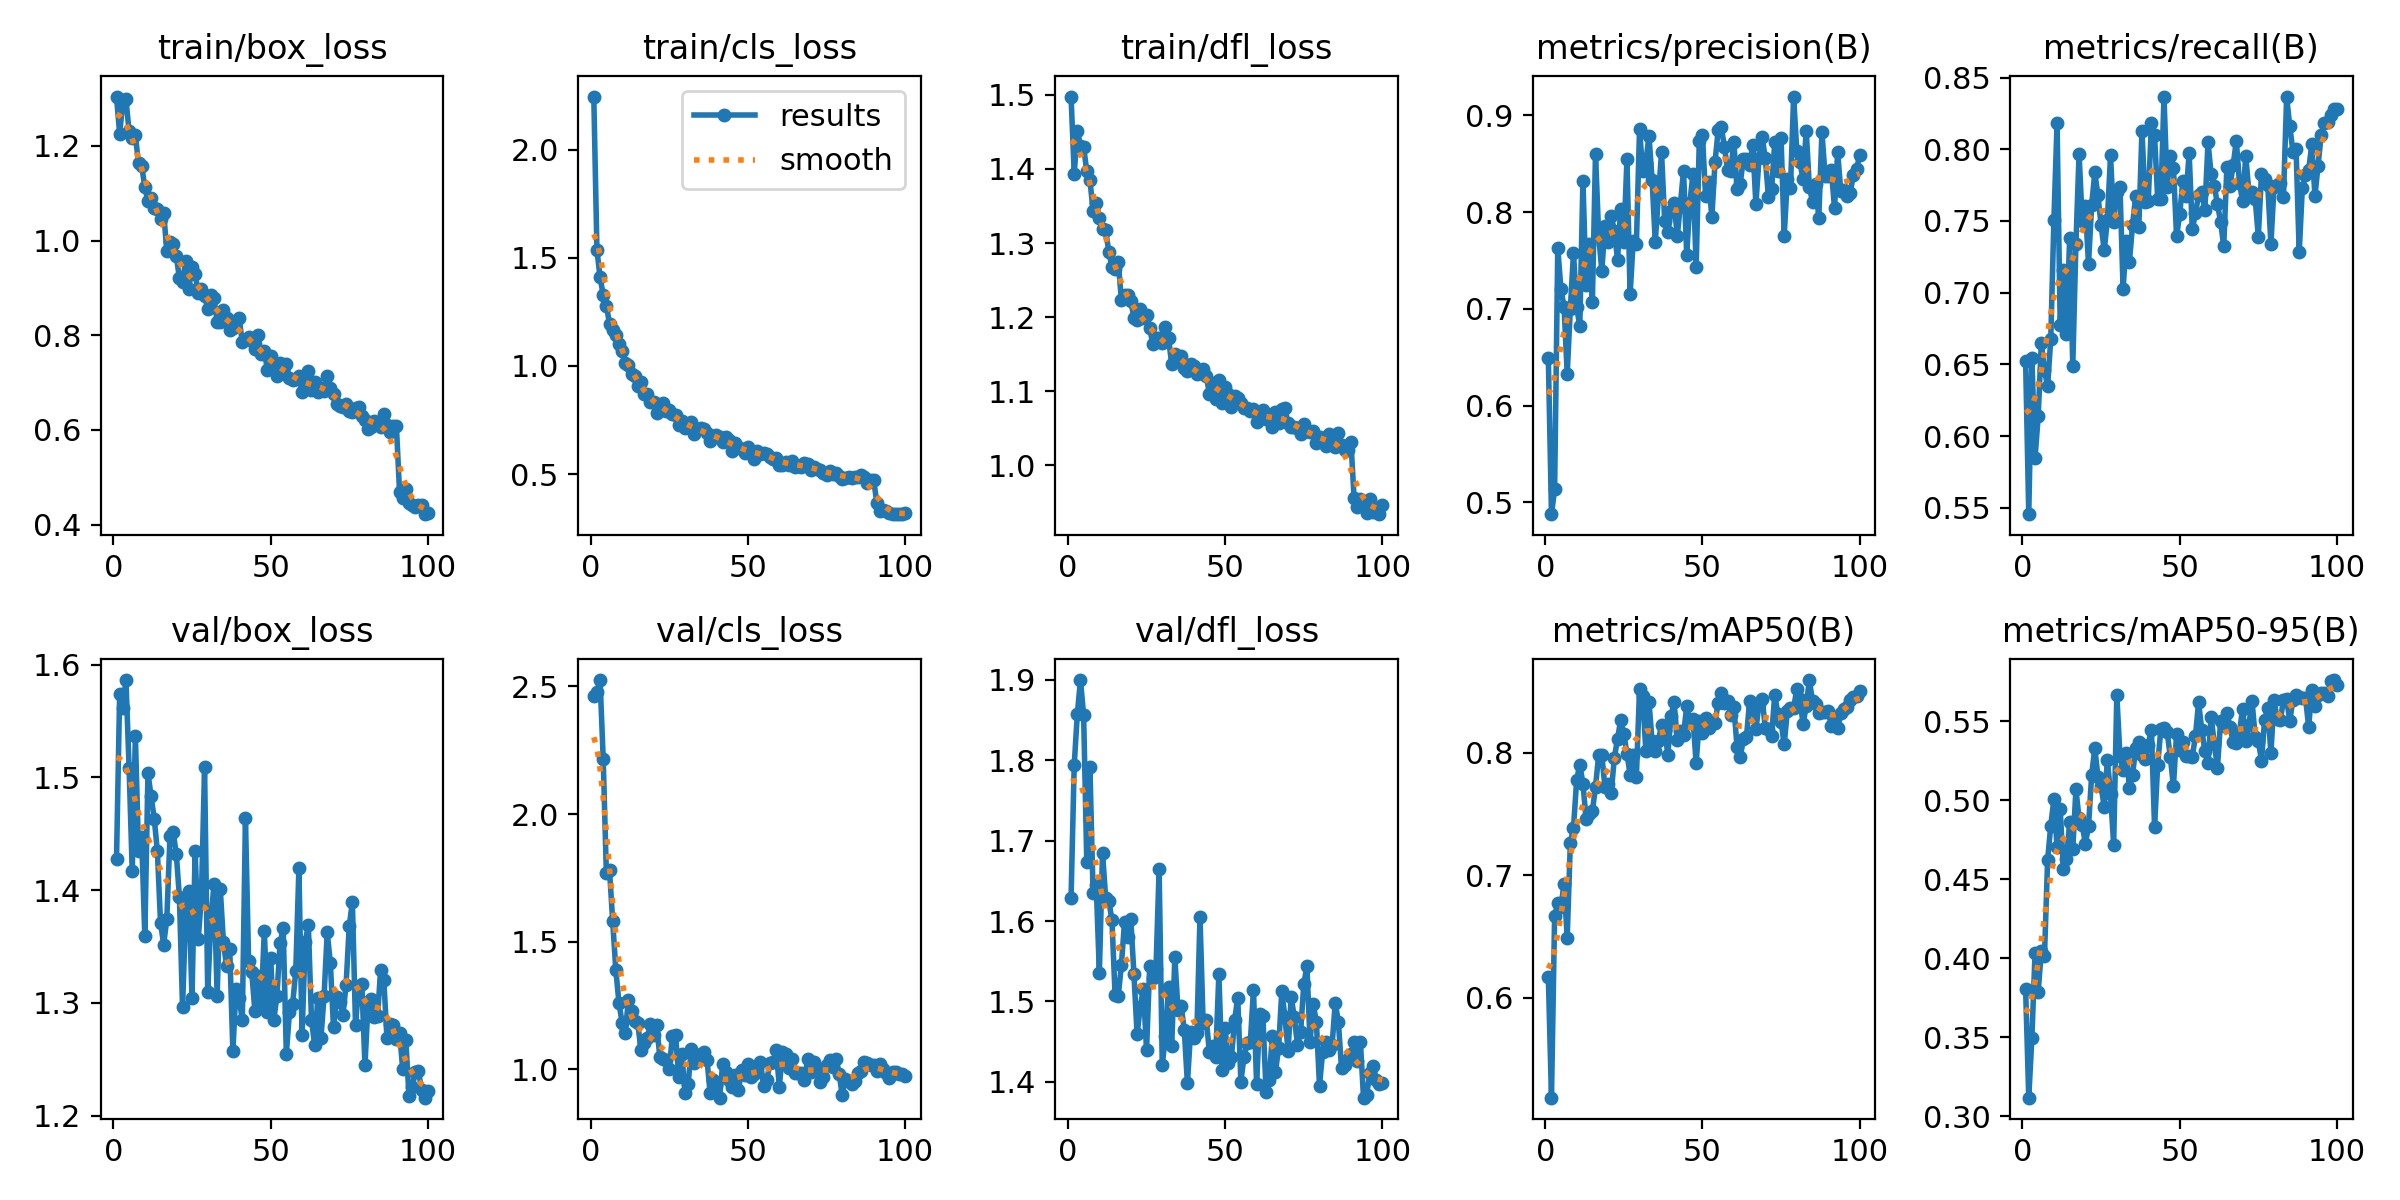

The data file committed next to this chart (first rows):
epoch, time, train/box_loss, train/cls_loss, train/dfl_loss, metrics/precision(B), metrics/recall(B), metrics/mAP50(B), metrics/mAP50-95(B), val/box_loss, val/cls_loss, val/dfl_loss, lr/pg0, lr/pg1, lr/pg2
1, 6.586, 1.304, 2.247, 1.498, 0.6488, 0.6526, 0.6172, 0.3806, 1.427, 2.462, 1.629, 0.0003608, 0.0003608, 0.0003608
2, 11.54, 1.226, 1.536, 1.394, 0.4879, 0.5456, 0.5187, 0.3118, 1.574, 2.478, 1.794, 0.0007239, 0.0007239, 0.0007239
3, 16.38, 1.293, 1.409, 1.451, 0.5136, 0.6545, 0.6673, 0.3498, 1.561, 2.525, 1.858, 0.00108, 0.00108, 0.00108
4, 21.15, 1.298, 1.329, 1.432, 0.7631, 0.5847, 0.6771, 0.4034, 1.586, 2.214, 1.9, 0.001078, 0.001078, 0.001078
5, 26.03, 1.231, 1.28, 1.429, 0.7208, 0.6139, 0.6742, 0.3788, 1.509, 1.768, 1.856, 0.001067, 0.001067, 0.001067
6, 30.86, 1.216, 1.196, 1.397, 0.702, 0.6648, 0.6929, 0.4046, 1.417, 1.781, 1.673, 0.001056, 0.001056, 0.001056
7, 35.7, 1.222, 1.167, 1.385, 0.633, 0.6459, 0.6492, 0.4015, 1.536, 1.583, 1.791, 0.001045, 0.001045, 0.001045
8, 40.45, 1.164, 1.143, 1.344, 0.7004, 0.6348, 0.7268, 0.4624, 1.435, 1.391, 1.635, 0.001034, 0.001034, 0.001034
9, 45.21, 1.158, 1.103, 1.353, 0.758, 0.668, 0.7388, 0.4841, 1.447, 1.262, 1.645, 0.001023, 0.001023, 0.001023
10, 50.01, 1.113, 1.068, 1.334, 0.7018, 0.7508, 0.7775, 0.5008, 1.359, 1.183, 1.536, 0.001012, 0.001012, 0.001012
11, 54.79, 1.083, 1.016, 1.319, 0.6824, 0.8181, 0.7904, 0.4704, 1.504, 1.141, 1.685, 0.001001, 0.001001, 0.001001
12, 59.58, 1.089, 1.004, 1.317, 0.8326, 0.6774, 0.7748, 0.4943, 1.483, 1.274, 1.629, 0.00099, 0.00099, 0.00099
13, 64.39, 1.07, 0.9617, 1.288, 0.725, 0.7161, 0.7464, 0.4567, 1.463, 1.227, 1.625, 0.000979, 0.000979, 0.000979
14, 69.27, 1.067, 0.9517, 1.268, 0.7675, 0.6714, 0.7504, 0.4626, 1.434, 1.189, 1.602, 0.000968, 0.000968, 0.000968
15, 74.15, 1.045, 0.9063, 1.266, 0.707, 0.738, 0.7524, 0.4861, 1.371, 1.181, 1.507, 0.000957, 0.000957, 0.000957
16, 78.98, 1.059, 0.9246, 1.275, 0.8606, 0.6491, 0.7721, 0.4693, 1.352, 1.074, 1.506, 0.000946, 0.000946, 0.000946
17, 83.82, 0.9775, 0.8719, 1.224, 0.7767, 0.7342, 0.7982, 0.5069, 1.375, 1.103, 1.545, 0.000935, 0.000935, 0.000935
18, 88.73, 0.9966, 0.8696, 1.23, 0.7392, 0.7969, 0.7978, 0.4886, 1.448, 1.123, 1.599, 0.000924, 0.000924, 0.000924
19, 93.57, 0.9929, 0.8343, 1.229, 0.786, 0.7499, 0.7723, 0.4843, 1.452, 1.179, 1.58, 0.000913, 0.000913, 0.000913
20, 98.4, 0.9674, 0.8342, 1.222, 0.7696, 0.7603, 0.7744, 0.4727, 1.432, 1.137, 1.602, 0.000902, 0.000902, 0.000902
21, 103.2, 0.9212, 0.7831, 1.199, 0.7958, 0.7199, 0.7675, 0.4835, 1.394, 1.173, 1.534, 0.000891, 0.000891, 0.000891
22, 108.1, 0.9131, 0.8143, 1.196, 0.781, 0.7609, 0.796, 0.516, 1.296, 1.049, 1.459, 0.00088, 0.00088, 0.00088
23, 113, 0.9577, 0.8282, 1.211, 0.7507, 0.7839, 0.8114, 0.5331, 1.381, 1.041, 1.494, 0.000869, 0.000869, 0.000869
24, 117.8, 0.8978, 0.7912, 1.199, 0.8032, 0.7678, 0.8265, 0.515, 1.399, 1.036, 1.516, 0.000858, 0.000858, 0.000858
25, 122.6, 0.9443, 0.7966, 1.203, 0.7697, 0.7471, 0.8153, 0.5089, 1.304, 1.002, 1.44, 0.000847, 0.000847, 0.000847
26, 127.4, 0.9303, 0.7792, 1.185, 0.8551, 0.7298, 0.7993, 0.4959, 1.435, 1.133, 1.544, 0.000836, 0.000836, 0.000836
27, 132.2, 0.8892, 0.7727, 1.164, 0.7151, 0.7506, 0.7823, 0.5258, 1.357, 1.136, 1.529, 0.000825, 0.000825, 0.000825
28, 137, 0.898, 0.7275, 1.173, 0.7707, 0.7958, 0.7984, 0.504, 1.394, 0.9714, 1.54, 0.000814, 0.000814, 0.000814
29, 141.8, 0.8837, 0.7456, 1.172, 0.7675, 0.7496, 0.7806, 0.472, 1.509, 1.06, 1.664, 0.000803, 0.000803, 0.000803
30, 146.6, 0.8562, 0.7119, 1.165, 0.8855, 0.7705, 0.8521, 0.5668, 1.31, 0.9062, 1.421, 0.000792, 0.000792, 0.000792
31, 151.5, 0.8859, 0.7319, 1.186, 0.8425, 0.774, 0.8462, 0.5283, 1.373, 0.943, 1.457, 0.000781, 0.000781, 0.000781
32, 156.3, 0.8782, 0.74, 1.172, 0.8512, 0.7027, 0.8018, 0.5192, 1.405, 1.079, 1.518, 0.00077, 0.00077, 0.00077
33, 161.1, 0.829, 0.6851, 1.136, 0.8792, 0.7359, 0.8417, 0.5301, 1.306, 1.025, 1.445, 0.000759, 0.000759, 0.000759
34, 166, 0.8275, 0.7076, 1.15, 0.833, 0.7216, 0.8093, 0.5081, 1.401, 1.049, 1.555, 0.000748, 0.000748, 0.000748
35, 170.8, 0.8535, 0.7147, 1.146, 0.7693, 0.747, 0.8011, 0.5162, 1.354, 1.061, 1.489, 0.000737, 0.000737, 0.000737
36, 175.6, 0.8367, 0.7089, 1.148, 0.8165, 0.7677, 0.8097, 0.5331, 1.332, 1.068, 1.495, 0.000726, 0.000726, 0.000726
37, 180.4, 0.8115, 0.691, 1.131, 0.8618, 0.746, 0.8226, 0.5367, 1.348, 1.039, 1.465, 0.000715, 0.000715, 0.000715
38, 185.3, 0.8157, 0.6537, 1.127, 0.7907, 0.8131, 0.8188, 0.5285, 1.257, 0.9063, 1.398, 0.000704, 0.000704, 0.000704
39, 190.1, 0.83, 0.6753, 1.137, 0.7793, 0.7632, 0.7986, 0.5264, 1.312, 0.9596, 1.462, 0.000693, 0.000693, 0.000693
40, 194.9, 0.8359, 0.6817, 1.135, 0.8012, 0.7641, 0.8301, 0.5353, 1.304, 0.9398, 1.454, 0.000682, 0.000682, 0.000682
41, 199.7, 0.7852, 0.6729, 1.124, 0.8097, 0.8181, 0.8412, 0.5447, 1.284, 0.8895, 1.461, 0.000671, 0.000671, 0.000671
42, 204.6, 0.7895, 0.6485, 1.125, 0.7749, 0.81, 0.8104, 0.4831, 1.464, 1.02, 1.605, 0.00066, 0.00066, 0.00066
43, 209.5, 0.7964, 0.6718, 1.131, 0.8087, 0.7653, 0.8179, 0.5227, 1.337, 0.9882, 1.473, 0.000649, 0.000649, 0.000649
44, 214.4, 0.7888, 0.6568, 1.121, 0.8429, 0.7653, 0.8148, 0.545, 1.327, 0.9578, 1.477, 0.000638, 0.000638, 0.000638
45, 219.2, 0.7711, 0.6069, 1.096, 0.7559, 0.8368, 0.8382, 0.5458, 1.293, 0.9323, 1.437, 0.000627, 0.000627, 0.000627
46, 224, 0.8017, 0.6418, 1.112, 0.8098, 0.774, 0.8243, 0.5434, 1.324, 0.978, 1.444, 0.000616, 0.000616, 0.000616
47, 228.8, 0.7615, 0.6235, 1.09, 0.84, 0.7951, 0.8273, 0.5278, 1.298, 0.919, 1.431, 0.0006051, 0.0006051, 0.0006051
48, 233.7, 0.7673, 0.6166, 1.116, 0.7432, 0.7873, 0.7918, 0.5089, 1.364, 0.9973, 1.534, 0.0005941, 0.0005941, 0.0005941
49, 238.5, 0.7257, 0.5985, 1.084, 0.8735, 0.7395, 0.8257, 0.5419, 1.292, 0.9775, 1.415, 0.0005831, 0.0005831, 0.0005831
50, 243.4, 0.7567, 0.6248, 1.106, 0.8795, 0.7546, 0.8161, 0.5318, 1.34, 1.021, 1.466, 0.0005721, 0.0005721, 0.0005721
51, 248.2, 0.7389, 0.6008, 1.096, 0.8167, 0.778, 0.8285, 0.5367, 1.285, 0.9685, 1.423, 0.0005611, 0.0005611, 0.0005611
52, 253, 0.715, 0.5687, 1.079, 0.8313, 0.7673, 0.8203, 0.528, 1.306, 0.9808, 1.431, 0.0005501, 0.0005501, 0.0005501
53, 257.8, 0.7408, 0.6084, 1.094, 0.7951, 0.7973, 0.8245, 0.5282, 1.353, 1.007, 1.476, 0.0005391, 0.0005391, 0.0005391
54, 263, 0.7304, 0.5945, 1.09, 0.8516, 0.7441, 0.8245, 0.5276, 1.366, 1.029, 1.505, 0.0005281, 0.0005281, 0.0005281
55, 268.5, 0.7402, 0.5995, 1.084, 0.8846, 0.7555, 0.841, 0.5406, 1.255, 0.9366, 1.4, 0.0005171, 0.0005171, 0.0005171
56, 273.7, 0.7097, 0.5944, 1.078, 0.8877, 0.7679, 0.849, 0.5621, 1.292, 0.9587, 1.431, 0.0005061, 0.0005061, 0.0005061
57, 279, 0.7054, 0.5792, 1.077, 0.8674, 0.7704, 0.8405, 0.5448, 1.299, 1.024, 1.448, 0.0004951, 0.0004951, 0.0004951
58, 284.3, 0.7074, 0.57, 1.074, 0.8434, 0.7578, 0.8424, 0.5312, 1.328, 1.028, 1.449, 0.0004841, 0.0004841, 0.0004841
59, 289.7, 0.7133, 0.574, 1.076, 0.8429, 0.8048, 0.8309, 0.5235, 1.419, 1.078, 1.515, 0.0004731, 0.0004731, 0.0004731
60, 295.9, 0.6809, 0.5432, 1.058, 0.8724, 0.7826, 0.8375, 0.5531, 1.271, 0.9329, 1.397, 0.0004621, 0.0004621, 0.0004621
... 40 more rows
